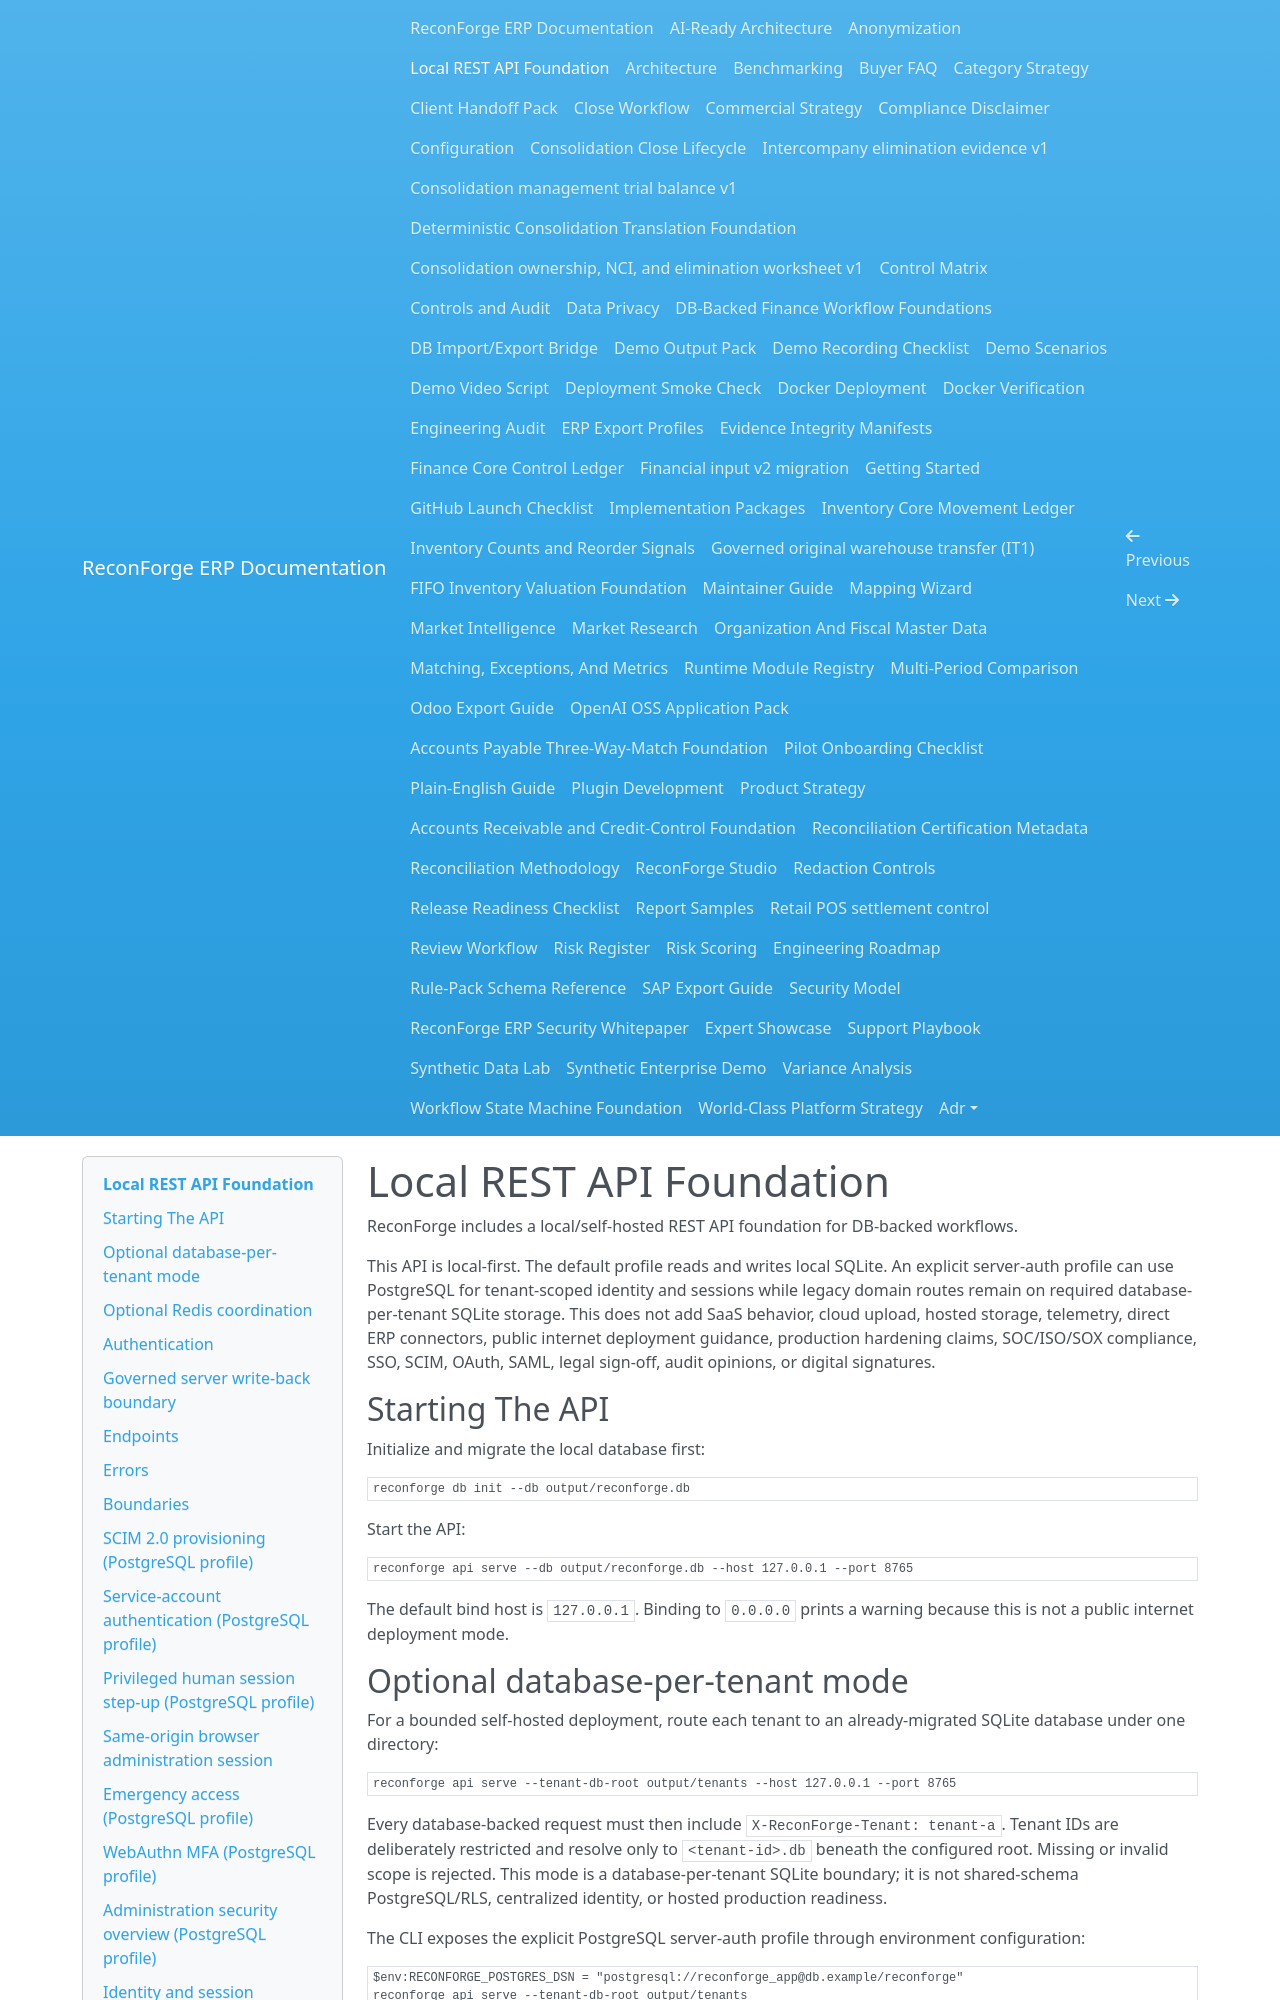

repository: amrzainmubarak/reconforge-erp · page: api/index.html · generator: mkdocs

# Local REST API Foundation

ReconForge includes a local/self-hosted REST API foundation for DB-backed workflows.

This API is local-first. The default profile reads and writes local SQLite. An explicit server-auth profile can use PostgreSQL for tenant-scoped identity and sessions while legacy domain routes remain on required database-per-tenant SQLite storage. This does not add SaaS behavior, cloud upload, hosted storage, telemetry, direct ERP connectors, public internet deployment guidance, production hardening claims, SOC/ISO/SOX compliance, SSO, SCIM, OAuth, SAML, legal sign-off, audit opinions, or digital signatures.

## Starting The API

Initialize and migrate the local database first:

```bash
reconforge db init --db output/reconforge.db
```

Start the API:

```bash
reconforge api serve --db output/reconforge.db --host 127.0.0.1 --port 8765
```

The default bind host is `127.0.0.1`. Binding to `0.0.0.0` prints a warning because this is not a public internet deployment mode.

## Optional database-per-tenant mode

For a bounded self-hosted deployment, route each tenant to an already-migrated
SQLite database under one directory:

```bash
reconforge api serve --tenant-db-root output/tenants --host 127.0.0.1 --port 8765
```

Every database-backed request must then include `X-ReconForge-Tenant: tenant-a`.
Tenant IDs are deliberately restricted and resolve only to `<tenant-id>.db` beneath
the configured root. Missing or invalid scope is rejected. This mode is a
database-per-tenant SQLite boundary; it is not shared-schema PostgreSQL/RLS,
centralized identity, or hosted production readiness.

The CLI exposes the explicit PostgreSQL server-auth profile through environment
configuration:

```bash
$env:RECONFORGE_POSTGRES_DSN = "postgresql://reconforge_app@db.example/reconforge"
reconforge api serve --tenant-db-root output/tenants
```

Use `--postgres-no-tls` or `--redis-no-tls` only for disposable local services.
The PostgreSQL profile refuses to start without `--tenant-db-root` because
legacy domain routes still require database-per-tenant SQLite isolation.

## Optional Redis coordination

The Python app factory can opt into a tenant-scoped Redis rate-limit backend:

```python
from reconforge.api import create_api_app

app = create_api_app(
    "output/reconforge.db",
    redis_url="rediss://redis.example/reconforge",
)
```

Install the optional server dependencies with
`pip install "reconforge-erp[server]"`. TLS is required by default; disabling
it is intended only for a local disposable Redis service. When configured, failed
login counters use Redis atomic increments instead of process-local memory and
Redis outages fail closed with a structured service-unavailable response. The
Redis session/revocation and distributed-lock primitives are implemented in
`reconforge.infrastructure.redis`, but existing SQLite session persistence is
not silently replaced until a server deployment profile migrates the full auth
lifecycle.

## Authentication

The default API uses local users stored in the ReconForge SQLite database. Login creates a random local session token and stores only its hash. Disabled users cannot authenticate. Tokens can expire or be revoked.
